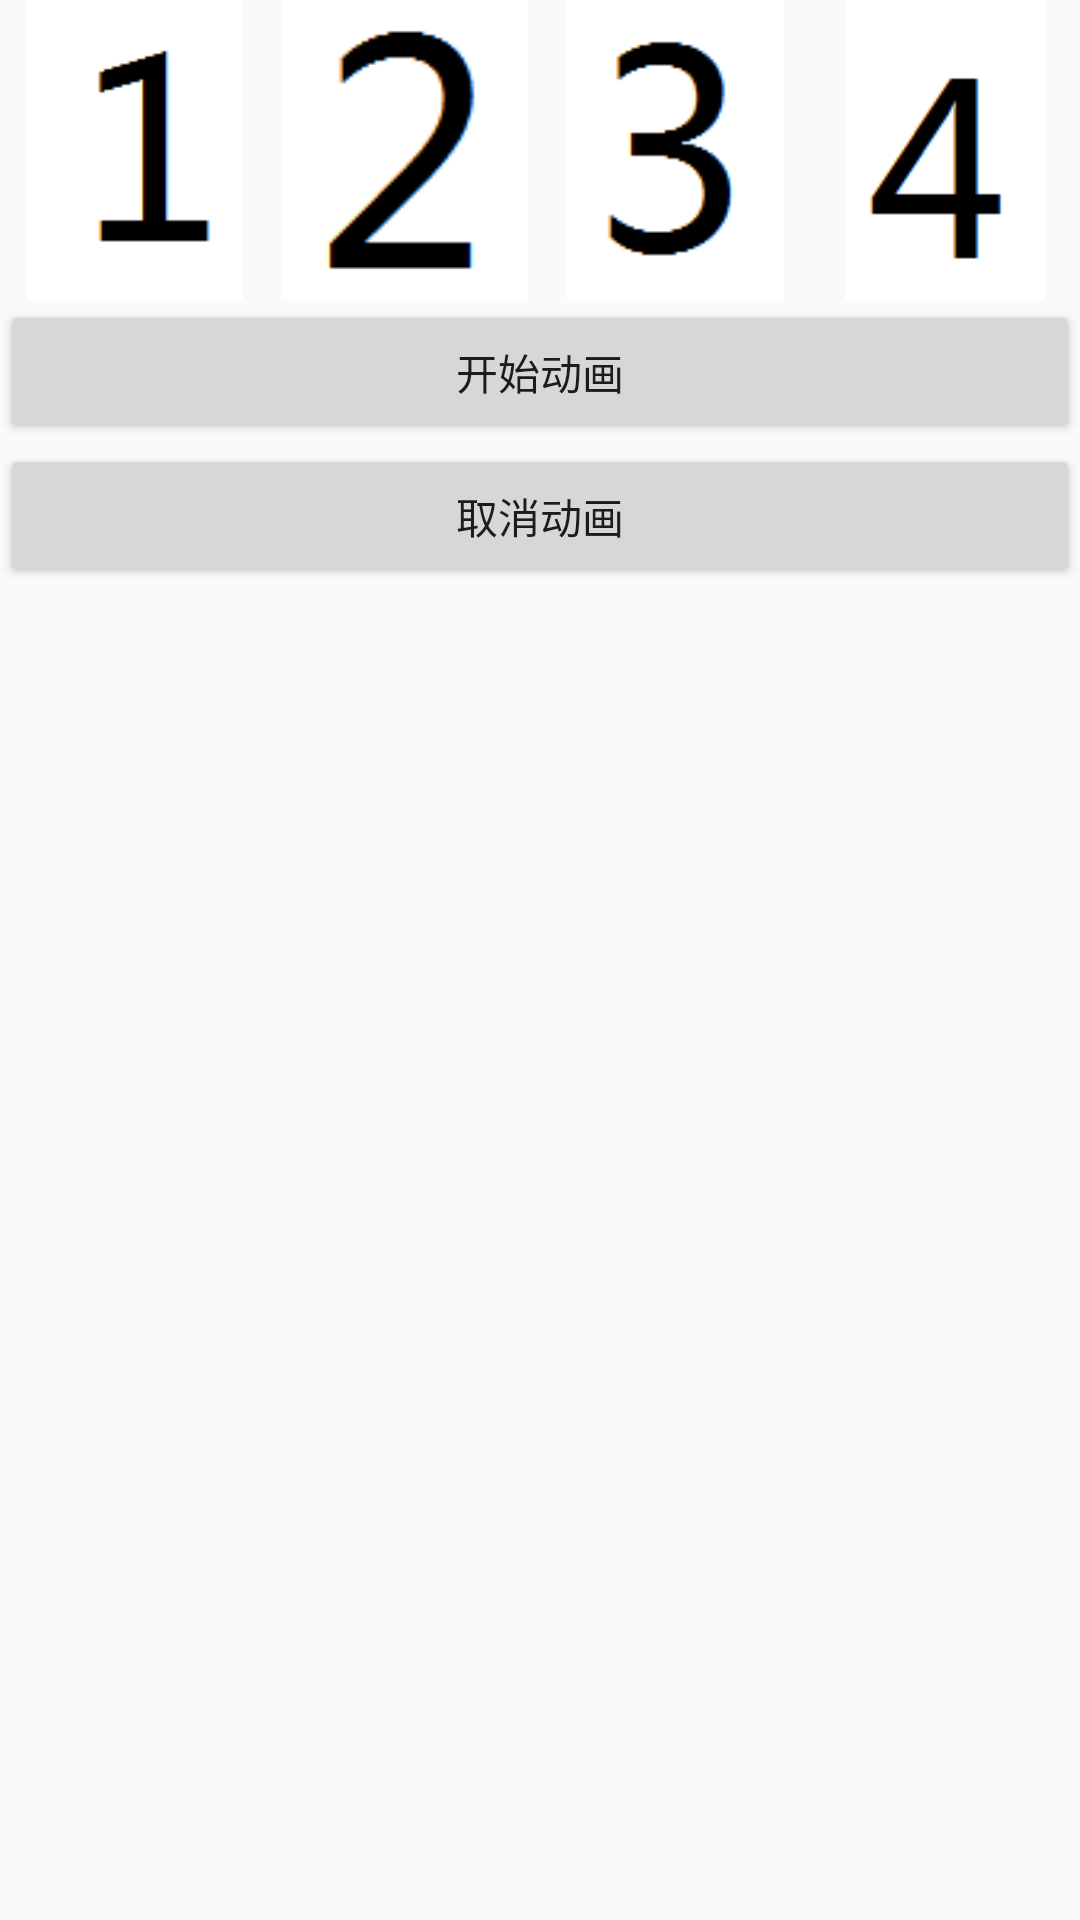

This screen was rendered from an Android layout file. Write that file and the resources it references.
<!-- AndroidManifest.xml: application theme AppTheme -->
<!-- res/layout/activity_animation_demo.xml -->
<?xml version="1.0" encoding="utf-8"?>
<LinearLayout xmlns:android="http://schemas.android.com/apk/res/android"
    xmlns:tools="http://schemas.android.com/tools"
    android:layout_width="match_parent"
    android:layout_height="match_parent"
    android:orientation="vertical"
    tools:context=".animation.AnimationDemoUI">

    <LinearLayout
        android:layout_width="match_parent"
        android:layout_height="wrap_content"
        android:orientation="horizontal">
        <ImageView
            android:id="@+id/iv_pic1"
            android:layout_width="0dp"
            android:layout_weight="1"
            android:layout_height="100dp"
            android:src="@mipmap/first" />

        <ImageView
            android:id="@+id/iv_pic2"
            android:layout_width="0dp"
            android:layout_weight="1"
            android:layout_height="100dp"
            android:src="@mipmap/second" />

        <ImageView
            android:id="@+id/iv_pic3"
            android:layout_width="0dp"
            android:layout_weight="1"
            android:layout_height="100dp"
            android:src="@mipmap/third" />

        <ImageView
            android:id="@+id/iv_pic4"
            android:layout_width="0dp"
            android:layout_weight="1"
            android:layout_height="100dp"
            android:src="@mipmap/fourth" />

    </LinearLayout>


    <Button
        android:id="@+id/btn_show_anim"
        android:layout_width="match_parent"
        android:layout_height="wrap_content"
        android:text="开始动画" />

    <Button
        android:id="@+id/btn_cancel_anim"
        android:layout_width="match_parent"
        android:layout_height="wrap_content"
        android:text="取消动画" />
</LinearLayout>
<!-- resources referenced by this layout -->
<resources>
  <!-- mipmap first: png bitmap (mipmap-hdpi, 409 bytes) -->
  <!-- mipmap fourth: png bitmap (mipmap-hdpi, 530 bytes) -->
  <!-- mipmap second: png bitmap (mipmap-hdpi, 641 bytes) -->
  <!-- mipmap third: png bitmap (mipmap-hdpi, 826 bytes) -->
  <style name="AppTheme" parent="Theme.AppCompat.Light.DarkActionBar">
          
          <item name="colorPrimary">@color/colorPrimary</item>
          <item name="colorPrimaryDark">@color/colorPrimaryDark</item>
          <item name="colorAccent">@color/colorAccent</item>
      </style>
  <!-- not gathered from this repository: default colours our renderer supplied (Android Studio template values) -->
  <color name="colorPrimary">#FF6200EE</color>
  <color name="colorPrimaryDark">#FF3700B3</color>
  <color name="colorAccent">#FF03DAC5</color>
</resources>
